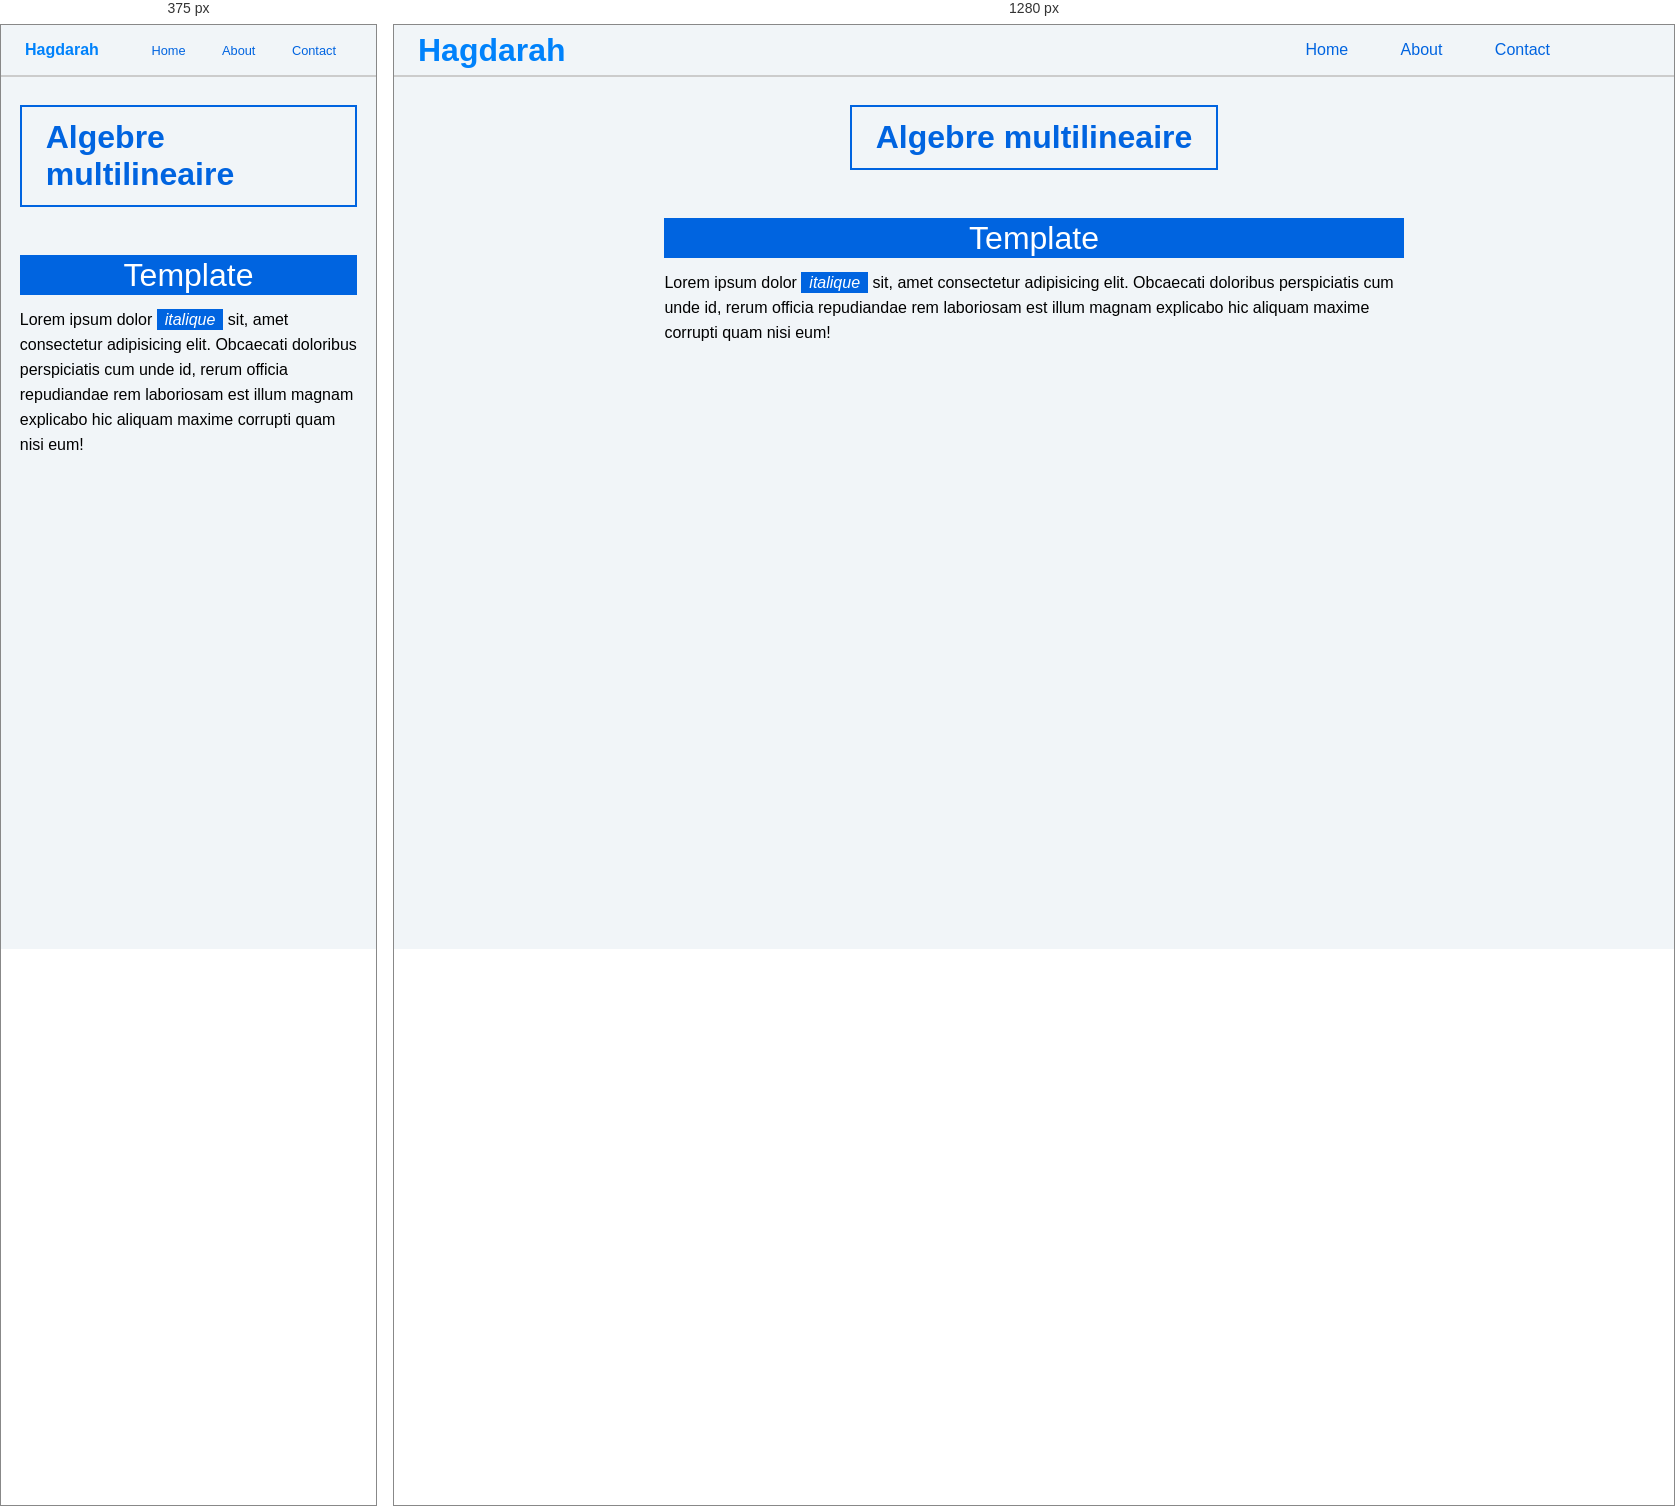
Rendered at 375 px and 1280 px, left to right.

<!-- file: algebre.html -->
<!DOCTYPE html>
<html lang="fr-FR">
<head>
    <meta charset="UTF-8">
    <meta name="viewport" content="width=device-width, initial-scale=1.0">
    <link rel="shortcut icon" href="../assets/Hagdarah.ico" type="image/x-icon">
    <link rel="stylesheet" href="../css/TopBar.css">
    <link rel="stylesheet" href="../css/Paper.css">
    <link rel="stylesheet" href="../css/Definition.css">
    <link rel="stylesheet" href="../css/Text.css">

    <script src="https://polyfill.io/v3/polyfill.min.js?features=es6"></script>
    <script id="MathJax-script" async src="https://cdn.jsdelivr.net/npm/mathjax@3/es5/tex-mml-chtml.js"></script>

    <title>Algebre multilineaire</title>
</head>
<body>
    <header>
        <div id="show-button">
            <svg xmlns="http://www.w3.org/2000/svg" viewBox="0 0 512 512">
                <path fill="none" stroke="#000000" stroke-linecap="round" stroke-miterlimit="10" stroke-width="48" d="M88 152h336M88 256h336M88 360h336"/>
            </svg>
        </div>
        <nav>
            <label for="Logo">Hagdarah</label>
            <ul id="navbar">
                <li class="hide-button">
                    <div id="hide-button">
                        <svg xmlns="http://www.w3.org/2000/svg" viewBox="0 0 24 24">
                            <path fill="#000000" d="M20.48 3.512a11.966 11.966 0 0 0-8.486-3.514C5.366-.002-.007 5.371-.007 11.999c0 3.314 1.344 6.315 3.516 8.487A11.966 11.966 0 0 0 11.995 24c6.628 0 12.001-5.373 12.001-12.001c0-3.314-1.344-6.315-3.516-8.487zm-1.542 15.427a9.789 9.789 0 0 1-6.943 2.876c-5.423 0-9.819-4.396-9.819-9.819a9.789 9.789 0 0 1 2.876-6.943a9.786 9.786 0 0 1 6.942-2.876c5.422 0 9.818 4.396 9.818 9.818a9.785 9.785 0 0 1-2.876 6.942z"/>
                            <path fill="#000000" d="m13.537 12l3.855-3.855a1.091 1.091 0 0 0-1.542-1.541l.001-.001l-3.855 3.855l-3.855-3.855A1.091 1.091 0 0 0 6.6 8.145l-.001-.001l3.855 3.855l-3.855 3.855a1.091 1.091 0 1 0 1.541 1.542l.001-.001l3.855-3.855l3.855 3.855a1.091 1.091 0 1 0 1.542-1.541l-.001-.001z"/>
                        </svg>
                    </div>
                </li>
                <li><a href="../index.html">Home</a></li>
                <li><a href="../pages/about.html">About</a></li>
                <li><a href="../pages/contact.html">Contact</a></li>
            </ul>
        </nav>
    </header>

    <!-- Refresh -->
    <div class="refresh" id="refresh">
        <svg xmlns="http://www.w3.org/2000/svg" viewBox="0 0 24 24" fill="none">
            <g fill="none" stroke="#000000" stroke-linecap="round" stroke-linejoin="round" stroke-width="2.5">
                <circle cx="12" cy="12" r="9"/><path d="m15 13l-3-3l-3 3"/>
            </g>
        </svg>
    </div>

    <div class="container">
        <h1 class="title" id="title">Algebre multilineaire</h1>

        <div class="definition-container" id="definition-container">
            <div class="definition">
                <p class="definition-title">Template</p>
                <p>Lorem ipsum dolor <span class="italique">italique</span> sit, amet consectetur adipisicing elit. Obcaecati doloribus perspiciatis cum unde id, rerum officia repudiandae rem laboriosam est illum magnam explicabo hic aliquam maxime corrupti quam nisi eum!</p>
            </div>
        </div>
    </div>
    <script src="../scripts/topbar.js"></script>
    <script src="../database/electrocinetique.info.js"></script>
    <script src="../scripts/function.js"></script>
</body>
</html>

/* @media block from TopBar.css */
@media (max-width: 640px) {
    header nav ul li a {
        font-size: .8em;
    }
    header nav ul {
        margin-right: 24px;
    }
    header nav ul li {
        margin: 0 8px;
    }
    header nav label {
        font-size: 1em;
    }
}

/* @media block from Paper.css */
@media (max-width: 640px) {
    .definition-container {
        max-width: 100%;
    }
}